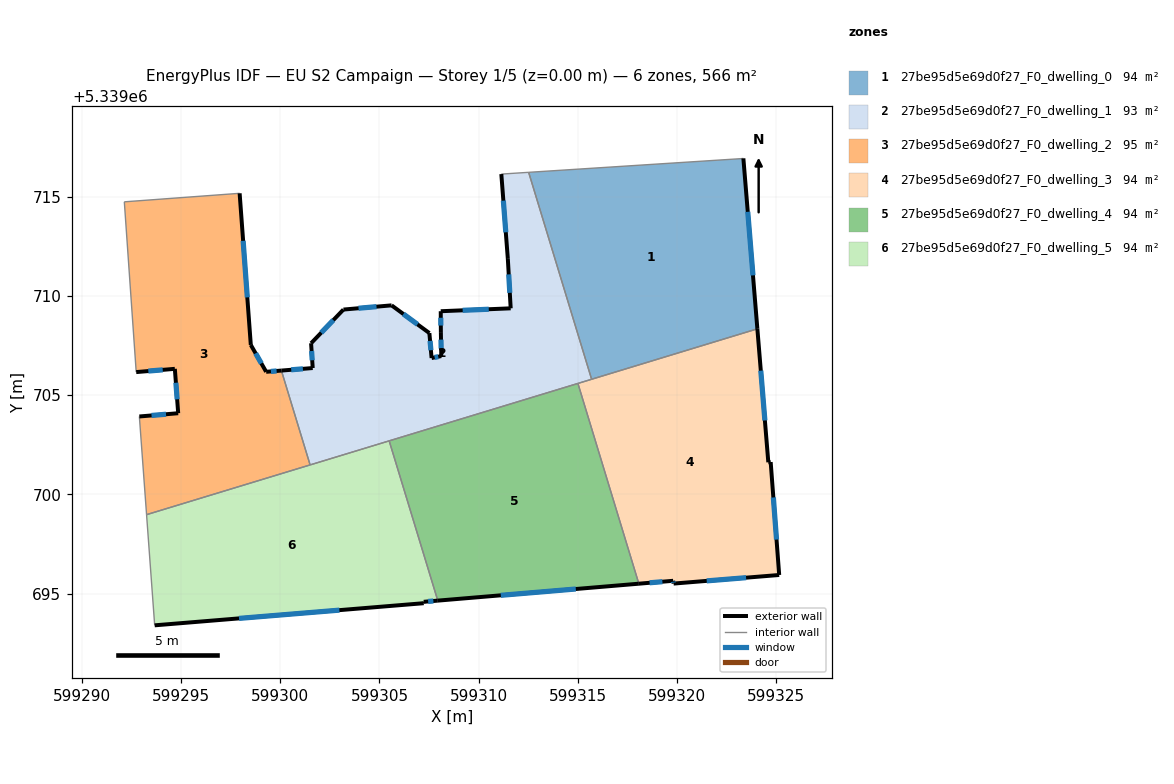
=== STOREY PLAN SPEC (per zone: floor XY polygon, exterior-wall plan segments, windows/doors) ===
zone 1: 27be95d5e69d0f27_F0_dwelling_0  (94.3 m²)
  floor: (599323.34, 5339716.93) (599324.04, 5339708.34) (599315.69, 5339705.80) (599312.52, 5339716.23) (599323.27, 5339716.92)
  exterior wall: (599324.04, 5339708.34) – (599323.34, 5339716.93)  [8.6 m]
    window: (599323.82, 5339711.03) – (599323.56, 5339714.24)  [3.6 m²]
  interior walls: 4
zone 2: 27be95d5e69d0f27_F0_dwelling_1  (93.5 m²)
  floor: (599312.52, 5339716.23) (599315.69, 5339705.80) (599301.51, 5339701.48) (599300.06, 5339706.24) (599301.64, 5339706.37) (599301.55, 5339707.62) (599303.19, 5339709.31) (599305.61, 5339709.53) (599307.52, 5339708.13) (599307.63, 5339706.87) (599308.11, 5339706.97) (599308.09, 5339708.18) (599308.09, 5339709.23) (599311.61, 5339709.38) (599311.47, 5339711.87) (599311.14, 5339716.14)
  exterior wall: (599305.61, 5339709.53) – (599303.19, 5339709.31)  [2.4 m]
    window: (599304.85, 5339709.46) – (599303.95, 5339709.38)  [1.0 m²]
  exterior wall: (599307.52, 5339708.13) – (599305.61, 5339709.53)  [2.4 m]
    window: (599306.92, 5339708.57) – (599306.21, 5339709.09)  [1.0 m²]
  exterior wall: (599307.63, 5339706.87) – (599307.52, 5339708.13)  [1.3 m]
    window: (599307.59, 5339707.26) – (599307.55, 5339707.73)  [0.5 m²]
  exterior wall: (599308.11, 5339706.97) – (599307.63, 5339706.87)  [0.5 m]
    window: (599307.96, 5339706.94) – (599307.78, 5339706.90)  [0.2 m²]
  exterior wall: (599308.09, 5339708.18) – (599308.11, 5339706.97)  [1.2 m]
    window: (599308.10, 5339707.80) – (599308.11, 5339707.35)  [0.5 m²]
  exterior wall: (599308.09, 5339709.23) – (599308.09, 5339708.18)  [1.1 m]
    window: (599308.09, 5339708.90) – (599308.09, 5339708.51)  [0.4 m²]
  exterior wall: (599311.61, 5339709.38) – (599308.09, 5339709.23)  [3.5 m]
    window: (599310.51, 5339709.33) – (599309.19, 5339709.27)  [1.5 m²]
  exterior wall: (599311.47, 5339711.87) – (599311.61, 5339709.38)  [2.5 m]
    window: (599311.51, 5339711.09) – (599311.57, 5339710.16)  [1.0 m²]
  exterior wall: (599311.14, 5339716.14) – (599311.47, 5339711.87)  [4.3 m]
    window: (599311.24, 5339714.80) – (599311.37, 5339713.21)  [1.8 m²]
  exterior wall: (599301.64, 5339706.37) – (599300.06, 5339706.24)  [1.6 m]
    window: (599301.14, 5339706.33) – (599300.55, 5339706.28)  [0.7 m²]
  exterior wall: (599301.55, 5339707.62) – (599301.64, 5339706.37)  [1.3 m]
    window: (599301.58, 5339707.22) – (599301.61, 5339706.76)  [0.5 m²]
  exterior wall: (599303.19, 5339709.31) – (599301.55, 5339707.62)  [2.4 m]
    window: (599302.67, 5339708.78) – (599302.07, 5339708.15)  [1.0 m²]
  interior walls: 6
zone 3: 27be95d5e69d0f27_F0_dwelling_2  (95.1 m²)
  floor: (599297.95, 5339715.17) (599298.52, 5339707.53) (599299.29, 5339706.18) (599300.06, 5339706.24) (599301.51, 5339701.48) (599293.26, 5339698.98) (599292.90, 5339703.92) (599294.86, 5339704.09) (599294.69, 5339706.33) (599292.74, 5339706.16) (599292.14, 5339714.74)
  exterior wall: (599300.06, 5339706.24) – (599299.29, 5339706.18)  [0.8 m]
    window: (599299.82, 5339706.22) – (599299.53, 5339706.20)  [0.3 m²]
  exterior wall: (599294.86, 5339704.09) – (599292.90, 5339703.92)  [2.0 m]
    window: (599294.24, 5339704.04) – (599293.51, 5339703.98)  [0.8 m²]
  exterior wall: (599294.69, 5339706.33) – (599294.86, 5339704.09)  [2.2 m]
    window: (599294.74, 5339705.62) – (599294.80, 5339704.79)  [0.9 m²]
  exterior wall: (599292.74, 5339706.16) – (599294.69, 5339706.33)  [2.0 m]
    window: (599293.35, 5339706.21) – (599294.08, 5339706.27)  [0.8 m²]
  exterior wall: (599298.52, 5339707.53) – (599297.95, 5339715.17)  [7.7 m]
    window: (599298.34, 5339709.93) – (599298.13, 5339712.78)  [3.2 m²]
  exterior wall: (599299.29, 5339706.18) – (599298.52, 5339707.53)  [1.6 m]
    window: (599299.05, 5339706.60) – (599298.76, 5339707.11)  [0.7 m²]
  interior walls: 5
zone 4: 27be95d5e69d0f27_F0_dwelling_3  (94.3 m²)
  floor: (599324.04, 5339708.34) (599324.60, 5339701.62) (599324.71, 5339701.63) (599325.14, 5339695.94) (599319.82, 5339695.50) (599319.80, 5339695.64) (599318.07, 5339695.50) (599315.00, 5339705.59)
  exterior wall: (599324.60, 5339701.62) – (599324.04, 5339708.34)  [6.7 m]
    window: (599324.42, 5339703.72) – (599324.22, 5339706.23)  [2.8 m²]
  exterior wall: (599324.71, 5339701.63) – (599324.60, 5339701.62)  [0.1 m]
  exterior wall: (599325.14, 5339695.94) – (599324.71, 5339701.63)  [5.7 m]
    window: (599325.01, 5339697.72) – (599324.85, 5339699.84)  [2.4 m²]
  exterior wall: (599319.82, 5339695.50) – (599325.14, 5339695.94)  [5.3 m]
    window: (599321.49, 5339695.64) – (599323.48, 5339695.80)  [2.2 m²]
  exterior wall: (599319.80, 5339695.64) – (599319.82, 5339695.50)  [0.1 m]
    window: (599319.81, 5339695.60) – (599319.82, 5339695.55)  [0.1 m²]
  exterior wall: (599318.07, 5339695.50) – (599319.80, 5339695.64)  [1.7 m]
    window: (599318.61, 5339695.54) – (599319.26, 5339695.60)  [0.7 m²]
  interior walls: 3
zone 5: 27be95d5e69d0f27_F0_dwelling_4  (94.3 m²)
  floor: (599315.00, 5339705.59) (599318.07, 5339695.50) (599307.94, 5339694.64) (599305.49, 5339702.70)
  exterior wall: (599307.94, 5339694.64) – (599318.07, 5339695.50)  [10.2 m]
    window: (599311.12, 5339694.91) – (599314.89, 5339695.23)  [4.2 m²]
  interior walls: 3
zone 6: 27be95d5e69d0f27_F0_dwelling_5  (94.3 m²)
  floor: (599305.49, 5339702.70) (599307.94, 5339694.64) (599307.23, 5339694.58) (599307.23, 5339694.51) (599293.67, 5339693.40) (599293.26, 5339698.98)
  exterior wall: (599307.23, 5339694.58) – (599307.94, 5339694.64)  [0.7 m]
    window: (599307.45, 5339694.60) – (599307.72, 5339694.63)  [0.3 m²]
  exterior wall: (599307.23, 5339694.51) – (599307.23, 5339694.58)  [0.1 m]
  exterior wall: (599293.67, 5339693.40) – (599307.23, 5339694.51)  [13.6 m]
    window: (599297.92, 5339693.75) – (599302.98, 5339694.17)  [5.7 m²]
  interior walls: 4

=== DERIVED (storey summary) ===
Building: EU S2 Campaign
Storey: 1 of 5  (floor level z = 0.00 m)
Storey gross floor area: 565.7 m²
Zones on this storey: 6
  - 27be95d5e69d0f27_F0_dwelling_0: floor 94.3 m²; exterior wall 8.6 m (25.9 m²); 1 window(s) 3.6 m²; WWR 13.9%
  - 27be95d5e69d0f27_F0_dwelling_1: floor 93.5 m²; exterior wall 24.3 m (73.0 m²); 12 window(s) 10.2 m²; WWR 13.9%
  - 27be95d5e69d0f27_F0_dwelling_2: floor 95.1 m²; exterior wall 16.2 m (48.5 m²); 6 window(s) 6.7 m²; WWR 13.9%
  - 27be95d5e69d0f27_F0_dwelling_3: floor 94.3 m²; exterior wall 19.8 m (59.4 m²); 5 window(s) 8.2 m²; WWR 13.8%
  - 27be95d5e69d0f27_F0_dwelling_4: floor 94.3 m²; exterior wall 10.2 m (30.5 m²); 1 window(s) 4.2 m²; WWR 13.9%
  - 27be95d5e69d0f27_F0_dwelling_5: floor 94.3 m²; exterior wall 14.4 m (43.2 m²); 2 window(s) 6.0 m²; WWR 13.8%
Zone adjacency (shared interzone walls):
  - 27be95d5e69d0f27_F0_dwelling_0 ↔ 27be95d5e69d0f27_F0_dwelling_1
  - 27be95d5e69d0f27_F0_dwelling_0 ↔ 27be95d5e69d0f27_F0_dwelling_3
  - 27be95d5e69d0f27_F0_dwelling_1 ↔ 27be95d5e69d0f27_F0_dwelling_2
  - 27be95d5e69d0f27_F0_dwelling_1 ↔ 27be95d5e69d0f27_F0_dwelling_3
  - 27be95d5e69d0f27_F0_dwelling_1 ↔ 27be95d5e69d0f27_F0_dwelling_4
  - 27be95d5e69d0f27_F0_dwelling_1 ↔ 27be95d5e69d0f27_F0_dwelling_5
  - 27be95d5e69d0f27_F0_dwelling_2 ↔ 27be95d5e69d0f27_F0_dwelling_5
  - 27be95d5e69d0f27_F0_dwelling_3 ↔ 27be95d5e69d0f27_F0_dwelling_4
  - 27be95d5e69d0f27_F0_dwelling_4 ↔ 27be95d5e69d0f27_F0_dwelling_5